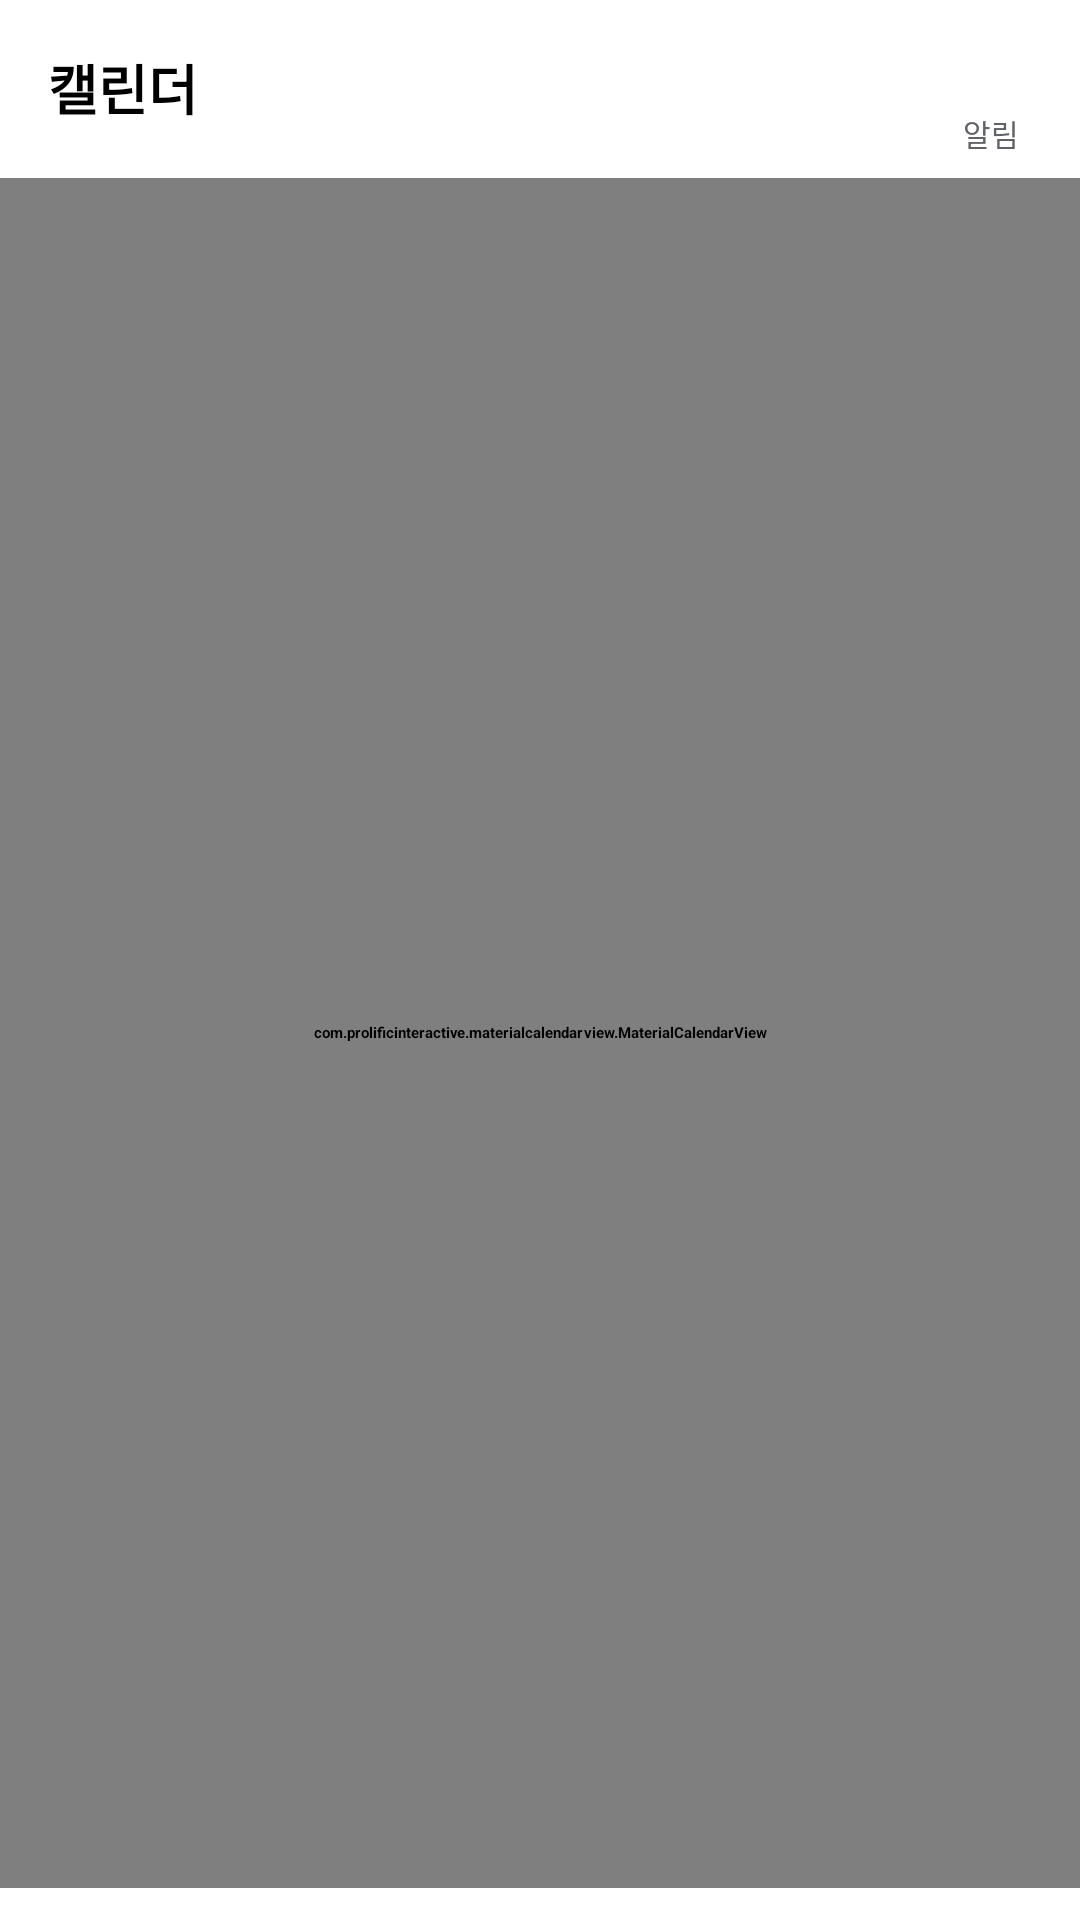

Reconstruct the res/layout file that produces this screen, plus the resources it refers to.
<!-- AndroidManifest.xml: application theme Theme.Everymoment -->
<!-- res/layout/fragment_calendar_view.xml -->
<?xml version="1.0" encoding="utf-8"?>
<androidx.constraintlayout.widget.ConstraintLayout xmlns:android="http://schemas.android.com/apk/res/android"
    xmlns:app="http://schemas.android.com/apk/res-auto"
    xmlns:tools="http://schemas.android.com/tools"
    android:id="@+id/main"
    android:layout_width="match_parent"
    android:layout_height="match_parent"
    android:background="@color/white"
    tools:context=".presentation.view.main.CalendarViewFragment">


    <TextView
        android:id="@+id/calendarTitle"
        android:layout_width="wrap_content"
        android:layout_height="wrap_content"
        android:layout_marginStart="16dp"
        android:layout_marginTop="16dp"
        android:text="@string/calendar"
        android:textColor="@color/black"
        android:textSize="18sp"
        android:textStyle="bold"
        app:layout_constraintStart_toStartOf="parent"
        app:layout_constraintTop_toTopOf="parent" />

    <View
        android:id="@+id/line"
        android:layout_width="match_parent"
        android:layout_height="2dp"
        android:layout_marginTop="15dp"
        android:background="@color/line_color"
        app:layout_constraintStart_toStartOf="parent"
        app:layout_constraintTop_toBottomOf="@id/calendarTitle" />

    <LinearLayout
        android:id="@+id/calendarAlarm"
        android:layout_width="wrap_content"
        android:layout_height="wrap_content"
        android:layout_alignParentEnd="true"
        android:layout_marginTop="10dp"
        android:layout_marginEnd="16dp"
        android:gravity="center_horizontal"
        android:orientation="vertical"
        app:layout_constraintEnd_toEndOf="parent"
        app:layout_constraintTop_toTopOf="parent">

        <ImageView
            android:id="@+id/notificationIcon"
            android:layout_width="27dp"
            android:layout_height="27dp"
            android:src="@drawable/ic_notification_unread" />

        <TextView
            android:id="@+id/notificationText"
            android:layout_width="wrap_content"
            android:layout_height="wrap_content"
            android:text="@string/notification"
            android:textColor="#FF5f6368"
            android:textSize="10sp" />

    </LinearLayout>


    <com.prolificinteractive.materialcalendarview.MaterialCalendarView
        android:id="@+id/calendarView"
        android:layout_width="match_parent"
        android:layout_height="570dp"
        app:layout_constraintEnd_toEndOf="parent"
        app:layout_constraintStart_toStartOf="parent"
        app:layout_constraintTop_toBottomOf="@id/line"
        app:mcv_headerTextAppearance="@style/CalendarHeaderTextAppearance"
        app:mcv_rightArrow="@drawable/arrow_forward_ios_calendar_24px"
        app:mcv_leftArrow="@drawable/arrow_back_ios_calendar_24px"
        app:mcv_weekDayTextAppearance="@style/CalenderViewWeekCustomText"
        app:mcv_selectionColor="@color/black"
        android:theme="@style/CalenderViewCustom"
        app:mcv_showOtherDates="all"
        app:mcv_tileHeight="80dp"
        app:mcv_tileSize="53dp" />

</androidx.constraintlayout.widget.ConstraintLayout>
<!-- resources referenced by this layout -->
<resources>
  <!-- drawable arrow_back_ios_calendar_24px (drawable) -->
  <vector xmlns:android="http://schemas.android.com/apk/res/android"
      android:width="20dp"
      android:height="20dp"
      android:viewportWidth="960"
      android:viewportHeight="960"
      android:tint="@color/primary_color"
      android:autoMirrored="true">
    <path
        android:fillColor="@android:color/white"
        android:pathData="M400,880L0,480L400,80L471,151L142,480L471,809L400,880Z"/>
  </vector>
  <!-- drawable arrow_forward_ios_calendar_24px (drawable) -->
  <vector xmlns:android="http://schemas.android.com/apk/res/android"
      android:width="20dp"
      android:height="20dp"
      android:viewportWidth="960"
      android:viewportHeight="960"
      android:tint="@color/primary_color"
      android:autoMirrored="true">
    <path
        android:fillColor="@android:color/white"
        android:pathData="M321,880L250,809L579,480L250,151L321,80L721,480L321,880Z"/>
  </vector>
  <string name="calendar">캘린더</string>
  <string name="notification">알림</string>
  <style name="CalendarHeaderTextAppearance" parent="TextAppearance.AppCompat.Large">
          <item name="android:textColor">@color/primary_color</item>
          <item name="android:textSize">21sp</item>
      </style>
  <style name="CalenderViewCustom" parent="Theme.AppCompat">
          <item name="android:textColor">@color/black</item>
          <item name="android:textStyle">bold</item>
      </style>
  <style name="CalenderViewWeekCustomText" parent="android:TextAppearance.DeviceDefault.Small">
          <item name="android:textColor">@color/black</item>
      </style>
  <!-- not gathered from this repository: default colours our renderer supplied (Android Studio template values) -->
  <color name="black">#FF000000</color>
  <color name="white">#FFFFFFFF</color>
</resources>
